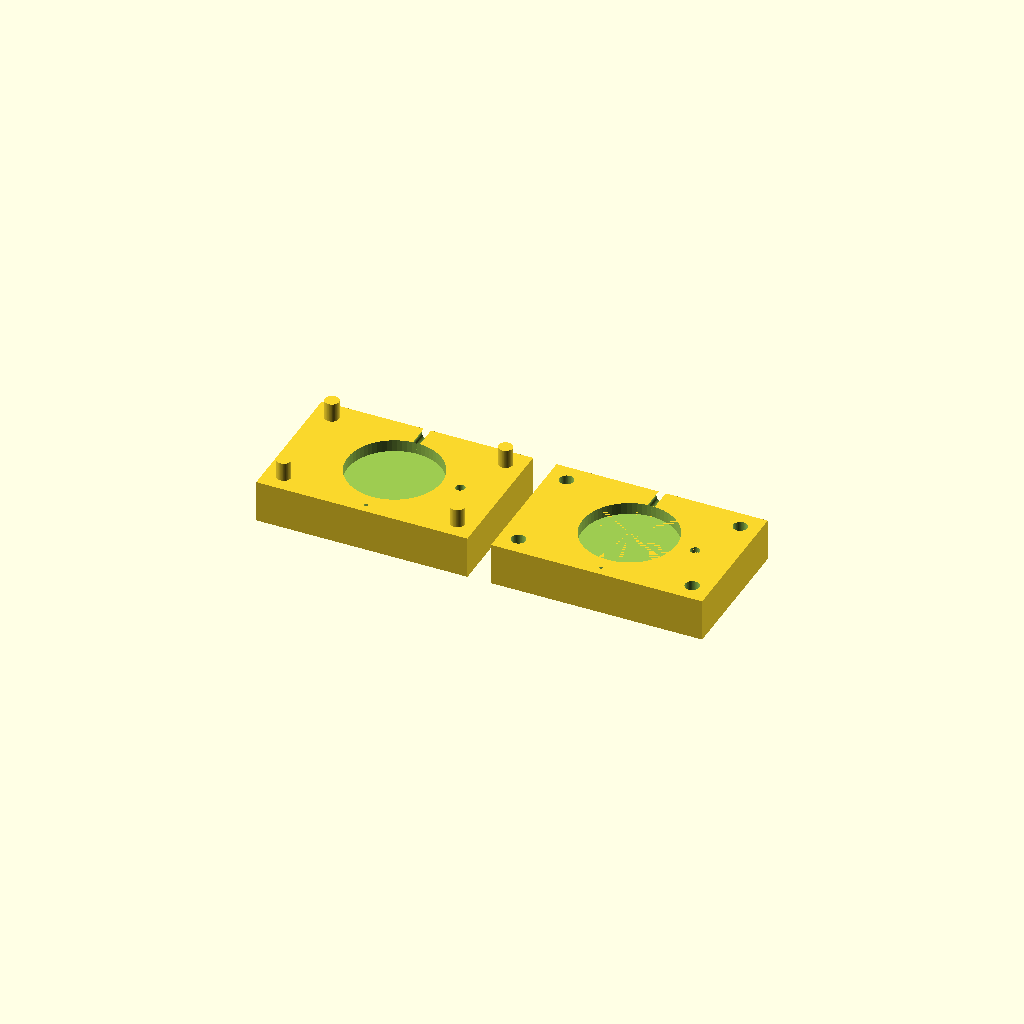
Cell 1: rendered with the file's own defaults.
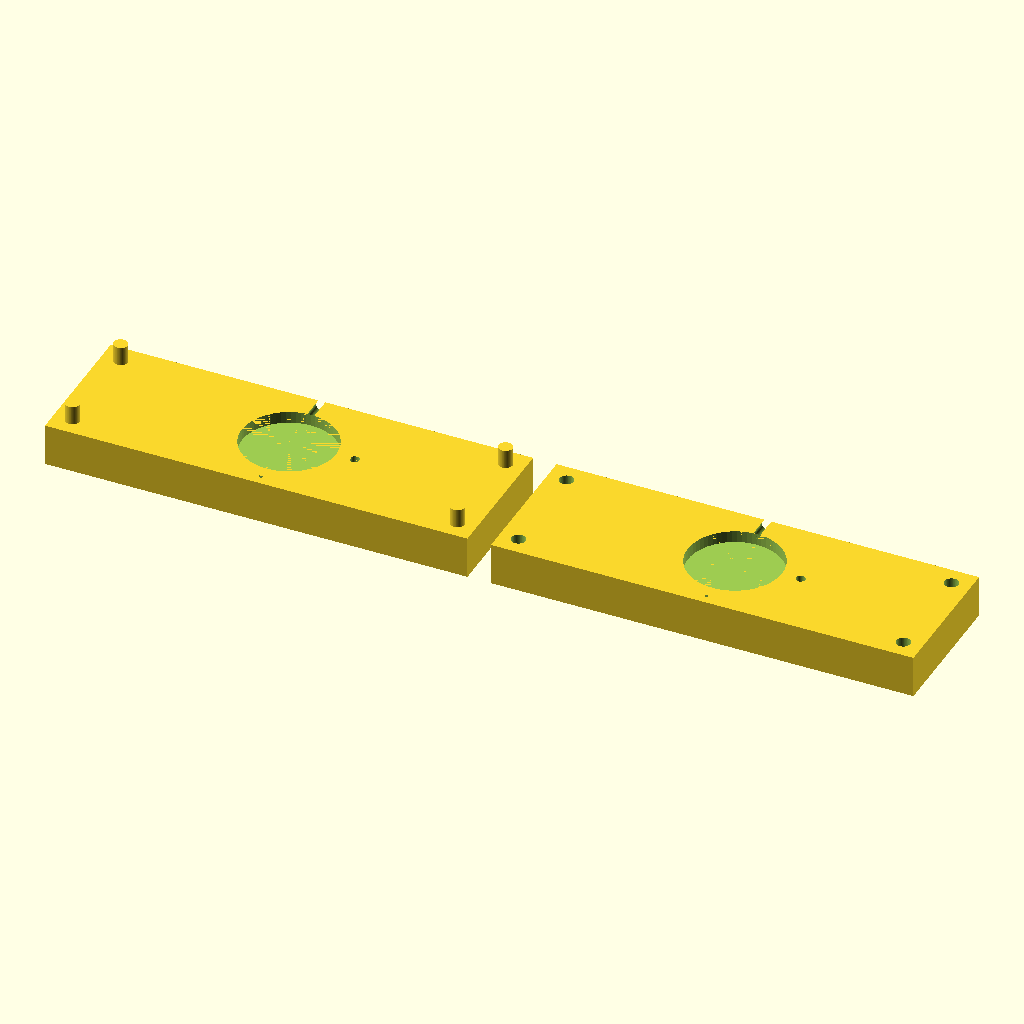
Cell 2 — blk_x set to 180, the other parameters unchanged.
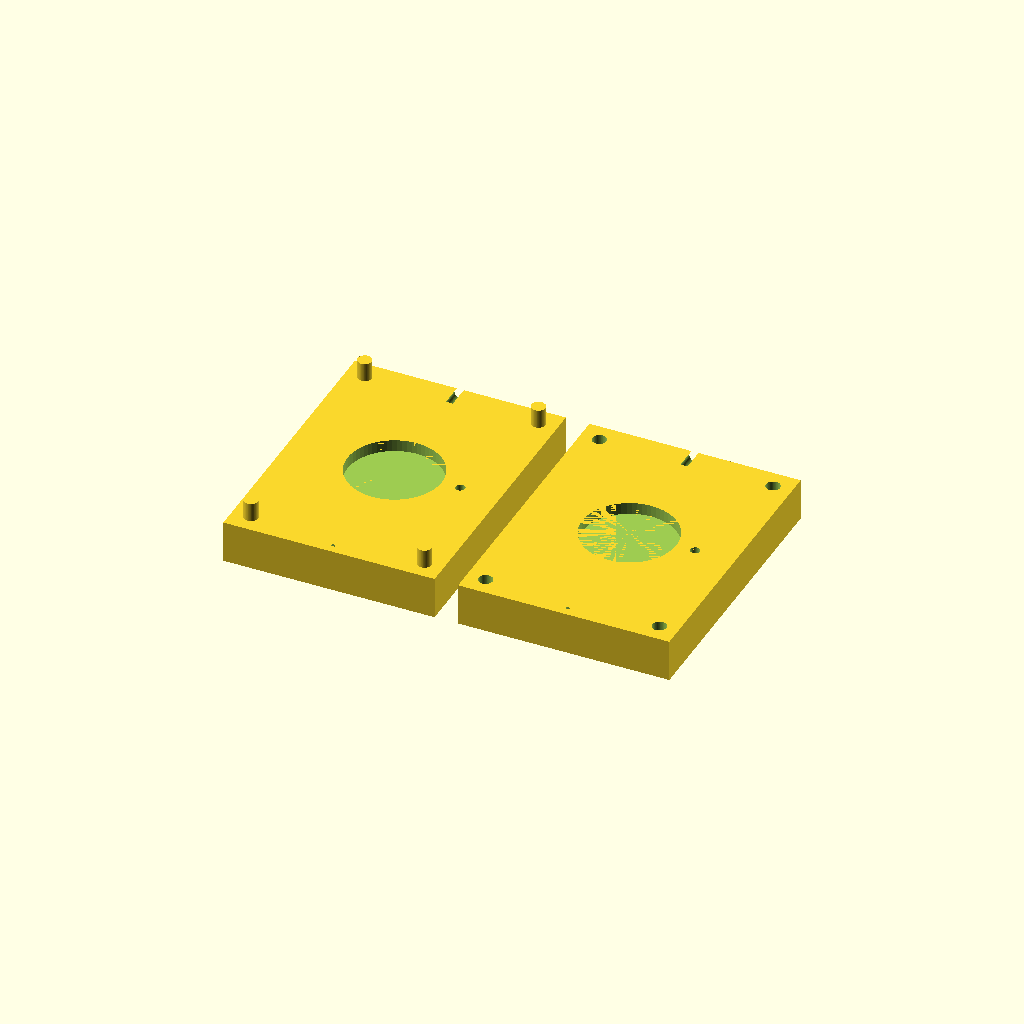
Cell 3 — blk_y set to 120, the other parameters unchanged.
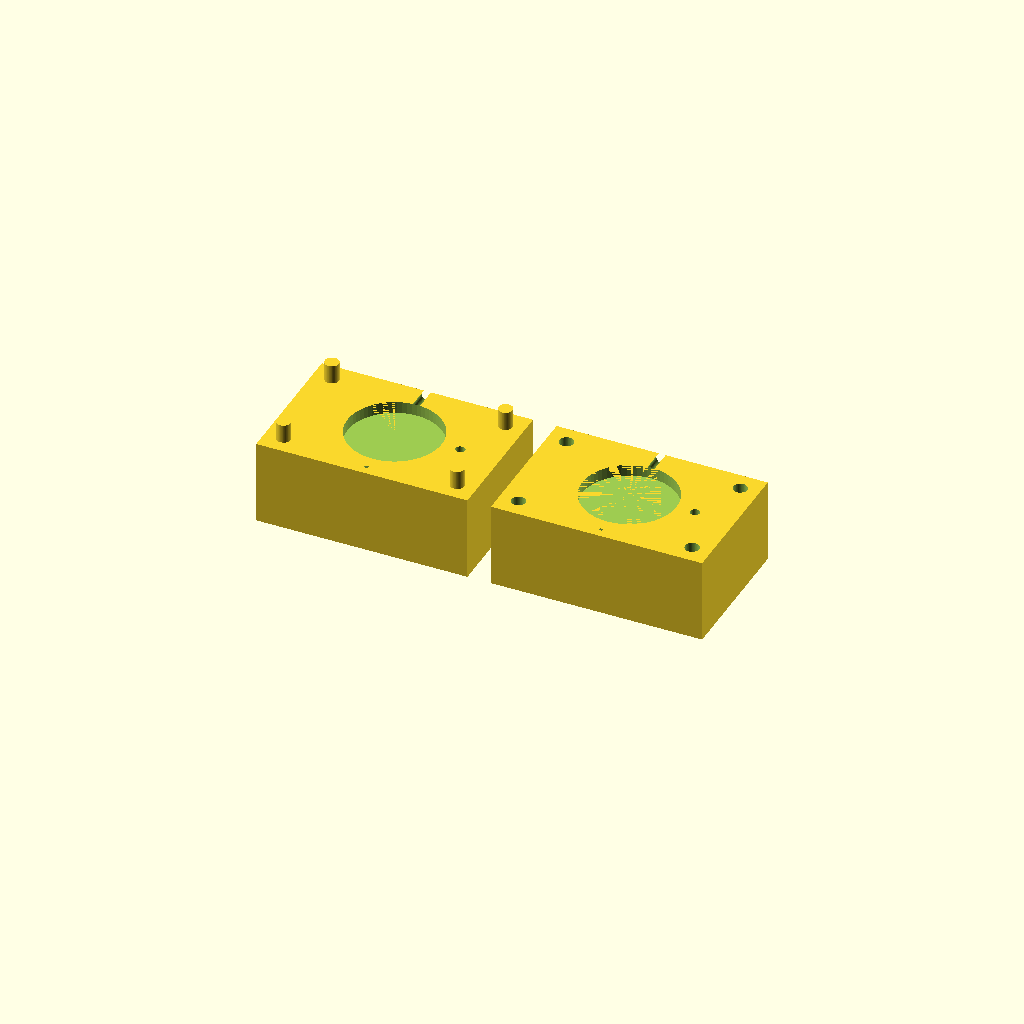
Cell 4: the same model with blk_z = 36.
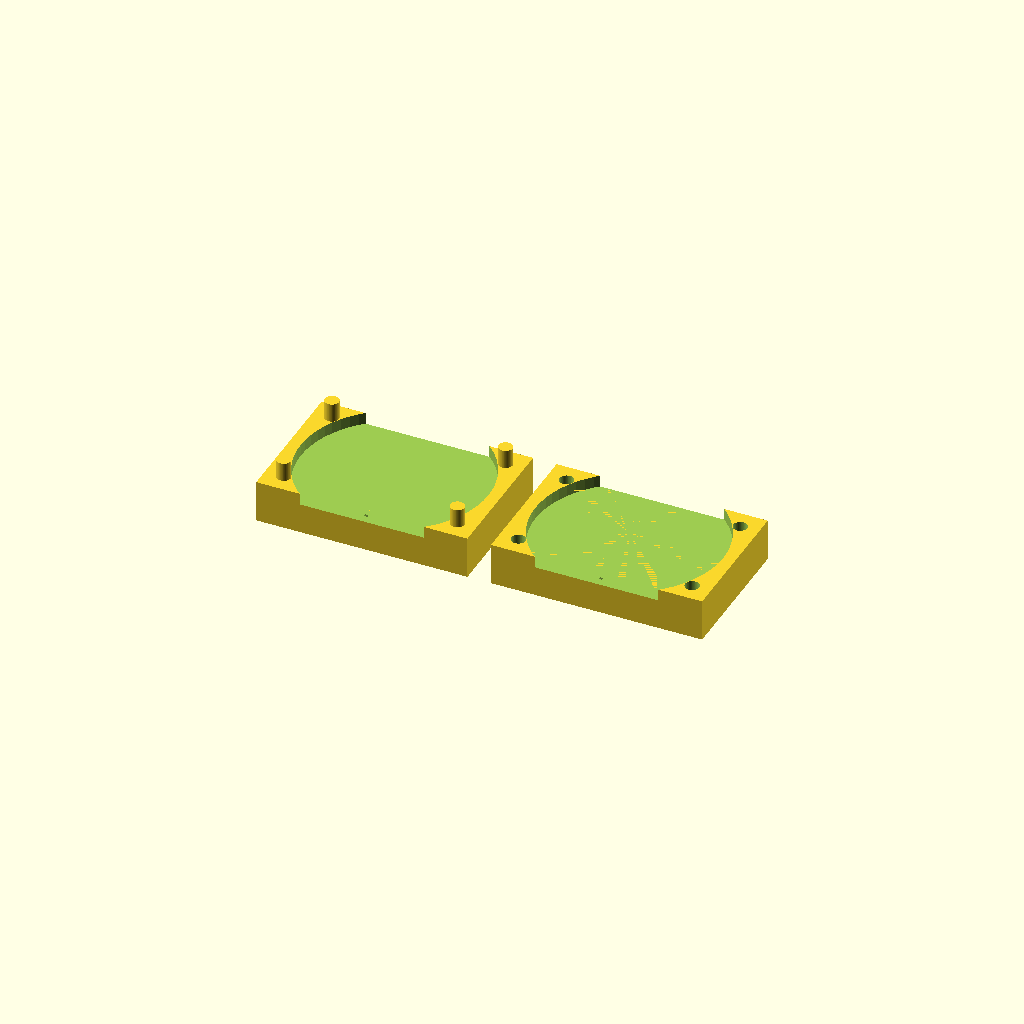
Cell 5: the same model with cav_d = 80.
All cells are drawn from one camera (rotation 55°, 0°, 25°, orthographic, colour scheme Cornfield), so only the parameter changes between them.
OpenSCAD source file cad/keychain_mold.scad:
// ============================================================
// Cap Collective — Keychain Injection Mold (3D print / CNC)
// ------------------------------------------------------------
// Two-part mold for a round keychain (single polymer / mono-material).
// Render (F6) -> File -> Export -> Export as STL
// Units: millimeters
// ============================================================

$fn = 64;

// ---- Parameters (EDIT THESE) ----
blk_x    = 90;
blk_y    = 60;
blk_z    = 18;    // block thickness (each half)

cav_d    = 40;    // keychain cavity diameter
cav_deep = 5;     // cavity depth per half  (total product ~10mm)
hole_d   = 4;     // keyring loop hole in the product
hole_off = cav_d/2 + 8;   // distance of loop hole from cavity center

pin_d    = 6;     // alignment pin diameter
pin_h    = 8;     // alignment pin height
pin_inset = 8;    // pin inset from block corner

sprue_d  = 5;     // injection gate diameter

// ---- One mold half ----
module half(with_pins) {
    difference() {
        cube([blk_x, blk_y, blk_z], center = true);

        // keychain cavity
        translate([0, 0, blk_z/2 - cav_deep/2])
            cylinder(h = cav_deep + 0.02, d = cav_d, center = true);

        // keyring loop hole
        translate([hole_off, 0, blk_z/2 - cav_deep/2])
            cylinder(h = cav_deep + 0.02, d = hole_d, center = true);

        // sprue / gate (from top edge into cavity)
        translate([0, blk_y/2 - 4, blk_z/2 - 2]) rotate([90, 0, 0])
            cylinder(h = 12, d = sprue_d, center = true);

        // vent slit (opposite side)
        translate([0, -blk_y/2 + 4, blk_z/2]) rotate([90, 0, 0])
            cube([1.5, 12, 1.2], center = true);

        // alignment pin HOLES (in the half without pins)
        if (!with_pins)
            for (x = [-blk_x/2 + pin_inset, blk_x/2 - pin_inset])
                for (y = [-blk_y/2 + pin_inset, blk_y/2 - pin_inset])
                    translate([x, y, 0])
                        cylinder(h = blk_z + 2, d = pin_d, center = true);
    }

    // alignment PINS (on the other half)
    if (with_pins)
        for (x = [-blk_x/2 + pin_inset, blk_x/2 - pin_inset])
            for (y = [-blk_y/2 + pin_inset, blk_y/2 - pin_inset])
                translate([x, y, blk_z/2])
                    cylinder(h = pin_h, d = pin_d);
}

// ---- Lay out both halves side by side for printing ----
translate([-blk_x/2 - 5, 0, blk_z/2]) half(true);    // top half (with pins)
translate([ blk_x/2 + 5, 0, blk_z/2]) half(false);   // bottom half (with holes)

// ---- Notes ----
// Print material: PETG or ASA (withstands injection temps better than PLA).
// Apply release agent to cavity before use.
// Mono-material: use HDPE or PP flakes only, so the product can be re-shredded.
Parameter table extracted from the source (name, type, default, range or options):
blk_x: number, default 90
blk_y: number, default 60
blk_z: number, default 18
cav_d: number, default 40
cav_deep: number, default 5
hole_d: number, default 4
pin_d: number, default 6
pin_h: number, default 8
pin_inset: number, default 8
sprue_d: number, default 5
